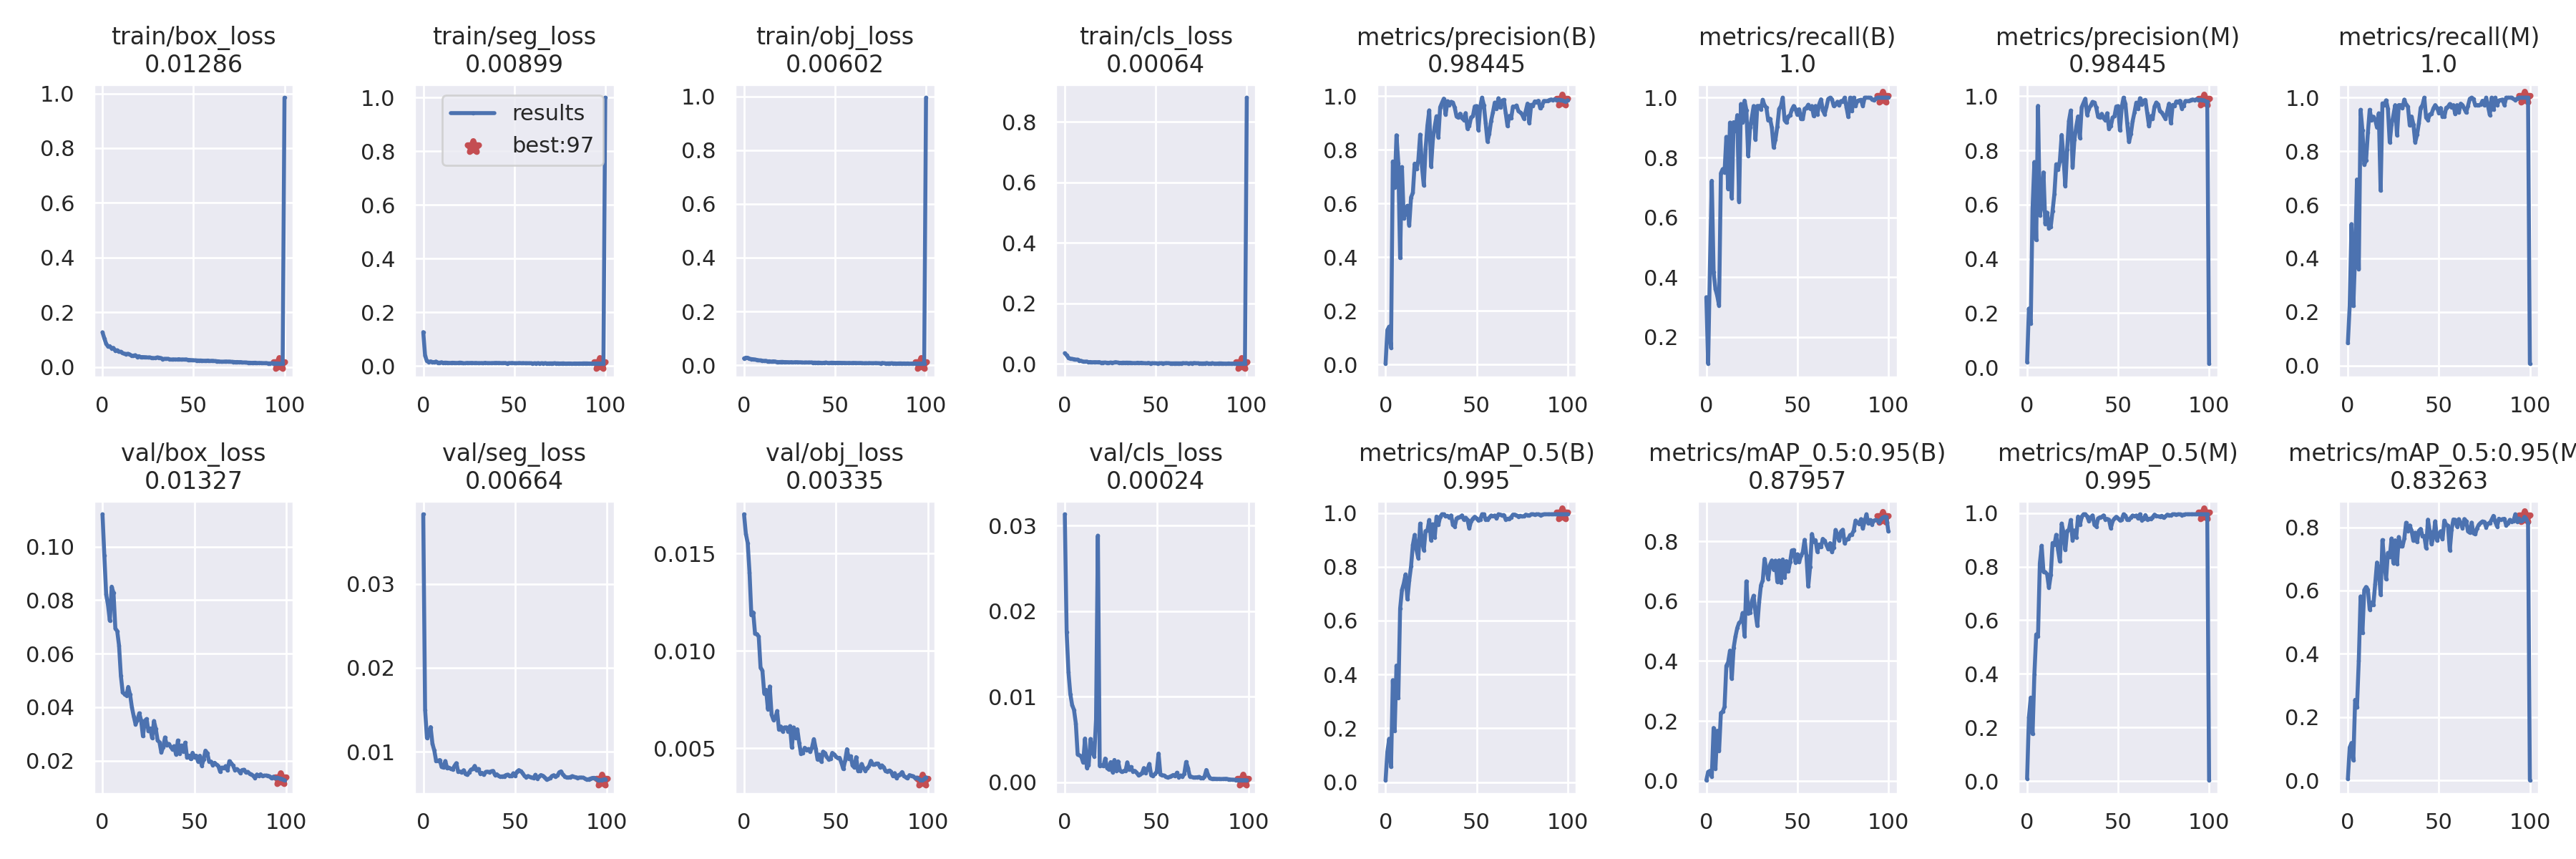

The file beside this chart, header and first rows:
epoch, train/box_loss, train/seg_loss, train/obj_loss, train/cls_loss, metrics/precision(B), metrics/recall(B), metrics/mAP_0.5(B), metrics/mAP_0.5:0.95(B), metrics/precision(M), metrics/recall(M), metrics/mAP_0.5(M), metrics/mAP_0.5:0.95(M), val/box_loss, val/seg_loss, val/obj_loss, val/cls_loss, x/lr0, x/lr1, x/lr2
0, 0.1272, 0.1262, 0.02535, 0.0351, 0.003758, 0.3333, 0.006598, 0.001554, 0.01858, 0.08333, 0.009744, 0.004021, 0.1121, 0.03827, 0.01702, 0.03134, 0.0874, 0.0014, 0.0014
1, 0.1054, 0.03892, 0.02804, 0.02838, 0.1294, 0.1111, 0.1127, 0.02956, 0.2162, 0.2222, 0.2382, 0.1039, 0.09684, 0.015, 0.01601, 0.01757, 0.07387, 0.002871, 0.002871
2, 0.08563, 0.01818, 0.02771, 0.01979, 0.1414, 0.4444, 0.1609, 0.03298, 0.1613, 0.5278, 0.3117, 0.1181, 0.08214, 0.01165, 0.01554, 0.01287, 0.06031, 0.004313, 0.004313
3, 0.0756, 0.01487, 0.02433, 0.01717, 0.06277, 0.7222, 0.05632, 0.01389, 0.5852, 0.2222, 0.1762, 0.06397, 0.07819, 0.01197, 0.01401, 0.01032, 0.04673, 0.005725, 0.005725
4, 0.07655, 0.01706, 0.02281, 0.01617, 0.7567, 0.4167, 0.3787, 0.1764, 0.7567, 0.4167, 0.3979, 0.2545, 0.0723, 0.01294, 0.01183, 0.009032, 0.03311, 0.007107, 0.007107
5, 0.06846, 0.0149, 0.02212, 0.01526, 0.6587, 0.3611, 0.1905, 0.04037, 0.4695, 0.6944, 0.547, 0.2301, 0.08505, 0.01095, 0.01198, 0.008475, 0.01946, 0.008459, 0.008459
6, 0.07017, 0.01399, 0.0211, 0.01373, 0.8542, 0.3377, 0.4329, 0.167, 0.9641, 0.3589, 0.5411, 0.3789, 0.0827, 0.01017, 0.01088, 0.006884, 0.009406, 0.009406, 0.009406
7, 0.06023, 0.01656, 0.01994, 0.01391, 0.7514, 0.3056, 0.3125, 0.09953, 0.5606, 0.9547, 0.812, 0.5814, 0.06939, 0.00892, 0.01086, 0.003266, 0.009406, 0.009406, 0.009406
8, 0.06153, 0.01258, 0.0183, 0.01076, 0.3972, 0.7474, 0.6446, 0.2266, 0.5957, 0.8781, 0.8777, 0.4659, 0.06847, 0.008932, 0.01073, 0.003147, 0.009307, 0.009307, 0.009307
9, 0.05584, 0.01231, 0.01792, 0.009656, 0.7359, 0.7615, 0.7132, 0.2302, 0.7186, 0.7494, 0.7812, 0.6014, 0.06306, 0.009024, 0.00913, 0.00299, 0.009208, 0.009208, 0.009208
10, 0.05613, 0.01385, 0.01684, 0.007374, 0.5437, 0.75, 0.7376, 0.2472, 0.5291, 0.7653, 0.7792, 0.6113, 0.0517, 0.008199, 0.008991, 0.002305, 0.009109, 0.009109, 0.009109
11, 0.05156, 0.01189, 0.01612, 0.007031, 0.5704, 0.8691, 0.7715, 0.3838, 0.5704, 0.8691, 0.7715, 0.6031, 0.04555, 0.008129, 0.00782, 0.005119, 0.00901, 0.00901, 0.00901
12, 0.04896, 0.01258, 0.01647, 0.007513, 0.5919, 0.6944, 0.679, 0.3957, 0.512, 0.9547, 0.7215, 0.5399, 0.04488, 0.008903, 0.007997, 0.001689, 0.008911, 0.008911, 0.008911
13, 0.04788, 0.0123, 0.01444, 0.005324, 0.5188, 0.9167, 0.7491, 0.4349, 0.5188, 0.9167, 0.7683, 0.5623, 0.04436, 0.00804, 0.007011, 0.00202, 0.008812, 0.008812, 0.008812
14, 0.04873, 0.01149, 0.01477, 0.005901, 0.6232, 0.6645, 0.8014, 0.3404, 0.5765, 0.9291, 0.888, 0.5546, 0.04757, 0.008113, 0.008171, 0.005067, 0.008713, 0.008713, 0.008713
15, 0.04597, 0.01145, 0.01314, 0.005086, 0.6398, 0.918, 0.881, 0.444, 0.6398, 0.918, 0.881, 0.6201, 0.04473, 0.007983, 0.006725, 0.003495, 0.008614, 0.008614, 0.008614
16, 0.04147, 0.0122, 0.01449, 0.005429, 0.7486, 0.8885, 0.9186, 0.482, 0.7486, 0.8885, 0.9186, 0.6885, 0.03989, 0.007903, 0.006458, 0.003033, 0.008515, 0.008515, 0.008515
17, 0.04166, 0.01187, 0.01399, 0.005408, 0.7278, 0.9416, 0.8626, 0.5106, 0.7278, 0.9416, 0.8626, 0.6644, 0.03657, 0.008322, 0.00654, 0.007347, 0.008416, 0.008416, 0.008416
18, 0.0435, 0.01136, 0.01226, 0.005225, 0.761, 0.653, 0.8315, 0.5275, 0.761, 0.653, 0.8189, 0.5868, 0.03357, 0.008656, 0.006912, 0.02884, 0.008317, 0.008317, 0.008317
19, 0.03741, 0.01148, 0.01186, 0.005563, 0.8567, 0.9788, 0.9605, 0.5328, 0.8567, 0.9788, 0.9605, 0.7596, 0.03522, 0.007626, 0.00595, 0.001924, 0.008218, 0.008218, 0.008218
20, 0.03991, 0.01263, 0.01216, 0.003566, 0.7373, 0.9167, 0.8942, 0.5604, 0.7739, 0.9722, 0.9267, 0.6887, 0.03772, 0.007651, 0.006118, 0.001981, 0.008119, 0.008119, 0.008119
21, 0.0367, 0.01213, 0.01247, 0.00405, 0.6676, 0.9901, 0.8615, 0.4834, 0.6676, 0.9901, 0.8615, 0.6359, 0.03508, 0.00755, 0.005864, 0.00189, 0.00802, 0.00802, 0.00802
22, 0.03668, 0.01028, 0.01176, 0.004118, 0.8038, 0.959, 0.9329, 0.6661, 0.8038, 0.959, 0.9329, 0.7188, 0.02914, 0.007812, 0.006067, 0.002778, 0.007921, 0.007921, 0.007921
23, 0.03632, 0.01037, 0.01166, 0.003758, 0.8905, 0.8056, 0.9347, 0.5597, 0.9085, 0.8333, 0.9372, 0.7052, 0.0349, 0.007348, 0.006074, 0.001692, 0.007822, 0.007822, 0.007822
24, 0.03587, 0.01154, 0.01139, 0.003087, 0.9469, 0.8997, 0.9737, 0.5622, 0.9469, 0.8997, 0.9737, 0.7643, 0.03558, 0.007255, 0.005859, 0.001479, 0.007723, 0.007723, 0.007723
25, 0.03502, 0.01112, 0.01091, 0.004115, 0.7378, 0.9335, 0.898, 0.5995, 0.7378, 0.9335, 0.898, 0.687, 0.031, 0.007594, 0.006138, 0.002361, 0.007624, 0.007624, 0.007624
26, 0.03541, 0.01144, 0.01156, 0.003635, 0.8397, 0.9722, 0.9579, 0.6182, 0.8397, 0.9722, 0.9346, 0.7585, 0.03205, 0.007888, 0.005031, 0.001187, 0.007525, 0.007525, 0.007525
27, 0.03368, 0.01144, 0.0105, 0.004059, 0.8868, 0.8596, 0.9094, 0.561, 0.8868, 0.8596, 0.9094, 0.6845, 0.02847, 0.007953, 0.006068, 0.002613, 0.007426, 0.007426, 0.007426
28, 0.03291, 0.0109, 0.01136, 0.005376, 0.9251, 0.9722, 0.9865, 0.5173, 0.9251, 0.9722, 0.9865, 0.7691, 0.03483, 0.008323, 0.005534, 0.001368, 0.007327, 0.007327, 0.007327
29, 0.03306, 0.01142, 0.0114, 0.004064, 0.8457, 0.9722, 0.9551, 0.5963, 0.8457, 0.9722, 0.9551, 0.74, 0.03185, 0.007801, 0.005975, 0.002449, 0.007228, 0.007228, 0.007228
30, 0.03529, 0.01067, 0.01081, 0.003386, 0.9587, 0.9604, 0.9857, 0.6528, 0.9587, 0.9604, 0.9857, 0.7392, 0.02756, 0.007971, 0.005284, 0.001389, 0.007129, 0.007129, 0.007129
31, 0.0346, 0.01065, 0.01077, 0.00327, 0.9749, 0.9929, 0.995, 0.6694, 0.9749, 0.9929, 0.995, 0.764, 0.02688, 0.007413, 0.004707, 0.001212, 0.00703, 0.00703, 0.00703
32, 0.03295, 0.01091, 0.01019, 0.003902, 0.9905, 0.9736, 0.995, 0.7414, 0.9905, 0.9736, 0.995, 0.8144, 0.02307, 0.007494, 0.004767, 0.001319, 0.006931, 0.006931, 0.006931
33, 0.02927, 0.01031, 0.009918, 0.003624, 0.9305, 0.9665, 0.987, 0.7081, 0.9305, 0.9665, 0.987, 0.7885, 0.02511, 0.007258, 0.005025, 0.001316, 0.006832, 0.006832, 0.006832
34, 0.0302, 0.01205, 0.01038, 0.003878, 0.9809, 0.924, 0.9895, 0.6738, 0.9542, 0.8962, 0.9698, 0.8057, 0.02869, 0.007612, 0.004917, 0.002338, 0.006733, 0.006733, 0.006733
35, 0.03001, 0.01074, 0.0101, 0.003681, 0.9655, 0.9296, 0.9835, 0.722, 0.9655, 0.9296, 0.9835, 0.7892, 0.02567, 0.007639, 0.004961, 0.001456, 0.006634, 0.006634, 0.006634
36, 0.03026, 0.01074, 0.01026, 0.003671, 0.9787, 0.9003, 0.9908, 0.7359, 0.9787, 0.9003, 0.9908, 0.7571, 0.02627, 0.007579, 0.004809, 0.001796, 0.006535, 0.006535, 0.006535
37, 0.02798, 0.01066, 0.01035, 0.002551, 0.9759, 0.8333, 0.9558, 0.7049, 0.9759, 0.8333, 0.9558, 0.7826, 0.02535, 0.007681, 0.005052, 0.001273, 0.006436, 0.006436, 0.006436
38, 0.02758, 0.01085, 0.009721, 0.002527, 0.9576, 0.8611, 0.9492, 0.7354, 0.9576, 0.8611, 0.9492, 0.7535, 0.02424, 0.007726, 0.005469, 0.00134, 0.006337, 0.006337, 0.006337
39, 0.02814, 0.01124, 0.009857, 0.002347, 0.9242, 0.9037, 0.9794, 0.6646, 0.9242, 0.9037, 0.9794, 0.7885, 0.02543, 0.00725, 0.004987, 0.00115, 0.006238, 0.006238, 0.006238
40, 0.02788, 0.01154, 0.009488, 0.003595, 0.9204, 0.9621, 0.9838, 0.7362, 0.9204, 0.9621, 0.9838, 0.7948, 0.02229, 0.007334, 0.004417, 0.000852, 0.006139, 0.006139, 0.006139
41, 0.02767, 0.01126, 0.009864, 0.002611, 0.9346, 0.9722, 0.9847, 0.6613, 0.9346, 0.9722, 0.9847, 0.772, 0.02754, 0.007137, 0.004673, 0.0009338, 0.00604, 0.00604, 0.00604
42, 0.02887, 0.01119, 0.009186, 0.003515, 0.9194, 1, 0.9908, 0.7392, 0.9194, 1, 0.9908, 0.7722, 0.02261, 0.007054, 0.004314, 0.001046, 0.005941, 0.005941, 0.005941
43, 0.0274, 0.01059, 0.008517, 0.002505, 0.911, 0.925, 0.9753, 0.6792, 0.911, 0.925, 0.9753, 0.734, 0.02567, 0.00708, 0.004826, 0.001669, 0.005842, 0.005842, 0.005842
44, 0.02788, 0.01091, 0.009335, 0.00204, 0.9368, 0.9167, 0.9822, 0.7339, 0.9368, 0.9167, 0.9778, 0.824, 0.02331, 0.007082, 0.004754, 0.001089, 0.005743, 0.005743, 0.005743
45, 0.02765, 0.01114, 0.009959, 0.001751, 0.8788, 0.9376, 0.9748, 0.699, 0.8788, 0.9376, 0.9748, 0.7866, 0.02673, 0.007233, 0.004556, 0.001538, 0.005644, 0.005644, 0.005644
46, 0.02799, 0.00977, 0.008491, 0.003029, 0.889, 0.9402, 0.9428, 0.7301, 0.889, 0.9402, 0.9428, 0.7459, 0.02112, 0.007291, 0.00443, 0.002153, 0.005545, 0.005545, 0.005545
47, 0.02644, 0.01064, 0.008484, 0.001632, 0.9208, 0.9601, 0.9698, 0.7693, 0.9208, 0.9601, 0.9698, 0.7699, 0.02188, 0.007096, 0.004443, 0.0008198, 0.005446, 0.005446, 0.005446
48, 0.02591, 0.01084, 0.009532, 0.002038, 0.9258, 0.9722, 0.9789, 0.7708, 0.9258, 0.9722, 0.9789, 0.8187, 0.02058, 0.007096, 0.004761, 0.0007633, 0.005347, 0.005347, 0.005347
49, 0.02544, 0.01116, 0.009262, 0.001871, 0.9616, 0.9622, 0.9857, 0.7296, 0.9616, 0.9622, 0.9857, 0.758, 0.02292, 0.007445, 0.004686, 0.0009743, 0.005248, 0.005248, 0.005248
50, 0.02496, 0.01046, 0.008991, 0.001717, 0.9632, 0.9425, 0.9795, 0.7565, 0.9632, 0.9425, 0.9795, 0.7768, 0.0212, 0.007158, 0.004568, 0.001234, 0.005149, 0.005149, 0.005149
51, 0.02456, 0.01026, 0.009083, 0.001478, 0.8736, 0.9615, 0.9723, 0.73, 0.8736, 0.9615, 0.9723, 0.7874, 0.02186, 0.007645, 0.004498, 0.003363, 0.00505, 0.00505, 0.00505
52, 0.02429, 0.0106, 0.009163, 0.001782, 0.9586, 0.9291, 0.9742, 0.7519, 0.9586, 0.9291, 0.9742, 0.762, 0.01964, 0.00782, 0.004507, 0.0009152, 0.004951, 0.004951, 0.004951
53, 0.02399, 0.01099, 0.008965, 0.001921, 0.9942, 0.9284, 0.995, 0.7627, 0.9942, 0.9284, 0.995, 0.8208, 0.02183, 0.007681, 0.004249, 0.0008459, 0.004852, 0.004852, 0.004852
54, 0.02409, 0.01028, 0.008686, 0.001633, 0.967, 0.9629, 0.995, 0.8048, 0.9721, 0.9619, 0.9905, 0.8085, 0.01811, 0.007479, 0.003936, 0.0007889, 0.004753, 0.004753, 0.004753
55, 0.02344, 0.01076, 0.008844, 0.001774, 0.9004, 0.966, 0.9753, 0.7523, 0.9004, 0.966, 0.9743, 0.8048, 0.0204, 0.007141, 0.004369, 0.0006514, 0.004654, 0.004654, 0.004654
56, 0.02326, 0.01032, 0.008328, 0.002295, 0.8307, 0.9765, 0.976, 0.6489, 0.8307, 0.9765, 0.976, 0.7274, 0.02375, 0.006998, 0.00495, 0.0005563, 0.004555, 0.004555, 0.004555
57, 0.02335, 0.01032, 0.008436, 0.002043, 0.8602, 0.9636, 0.9823, 0.7134, 0.8602, 0.9636, 0.9823, 0.7928, 0.02279, 0.007122, 0.004461, 0.0006416, 0.004456, 0.004456, 0.004456
58, 0.0239, 0.01031, 0.008569, 0.001577, 0.9081, 0.9722, 0.9905, 0.8243, 0.9081, 0.9722, 0.9905, 0.8246, 0.01965, 0.006999, 0.004591, 0.0007393, 0.004357, 0.004357, 0.004357
59, 0.02225, 0.01039, 0.008099, 0.001468, 0.9401, 0.9385, 0.9879, 0.7989, 0.9401, 0.9385, 0.9879, 0.8235, 0.01969, 0.006919, 0.00412, 0.0008598, 0.004258, 0.004258, 0.004258
... 41 more rows
